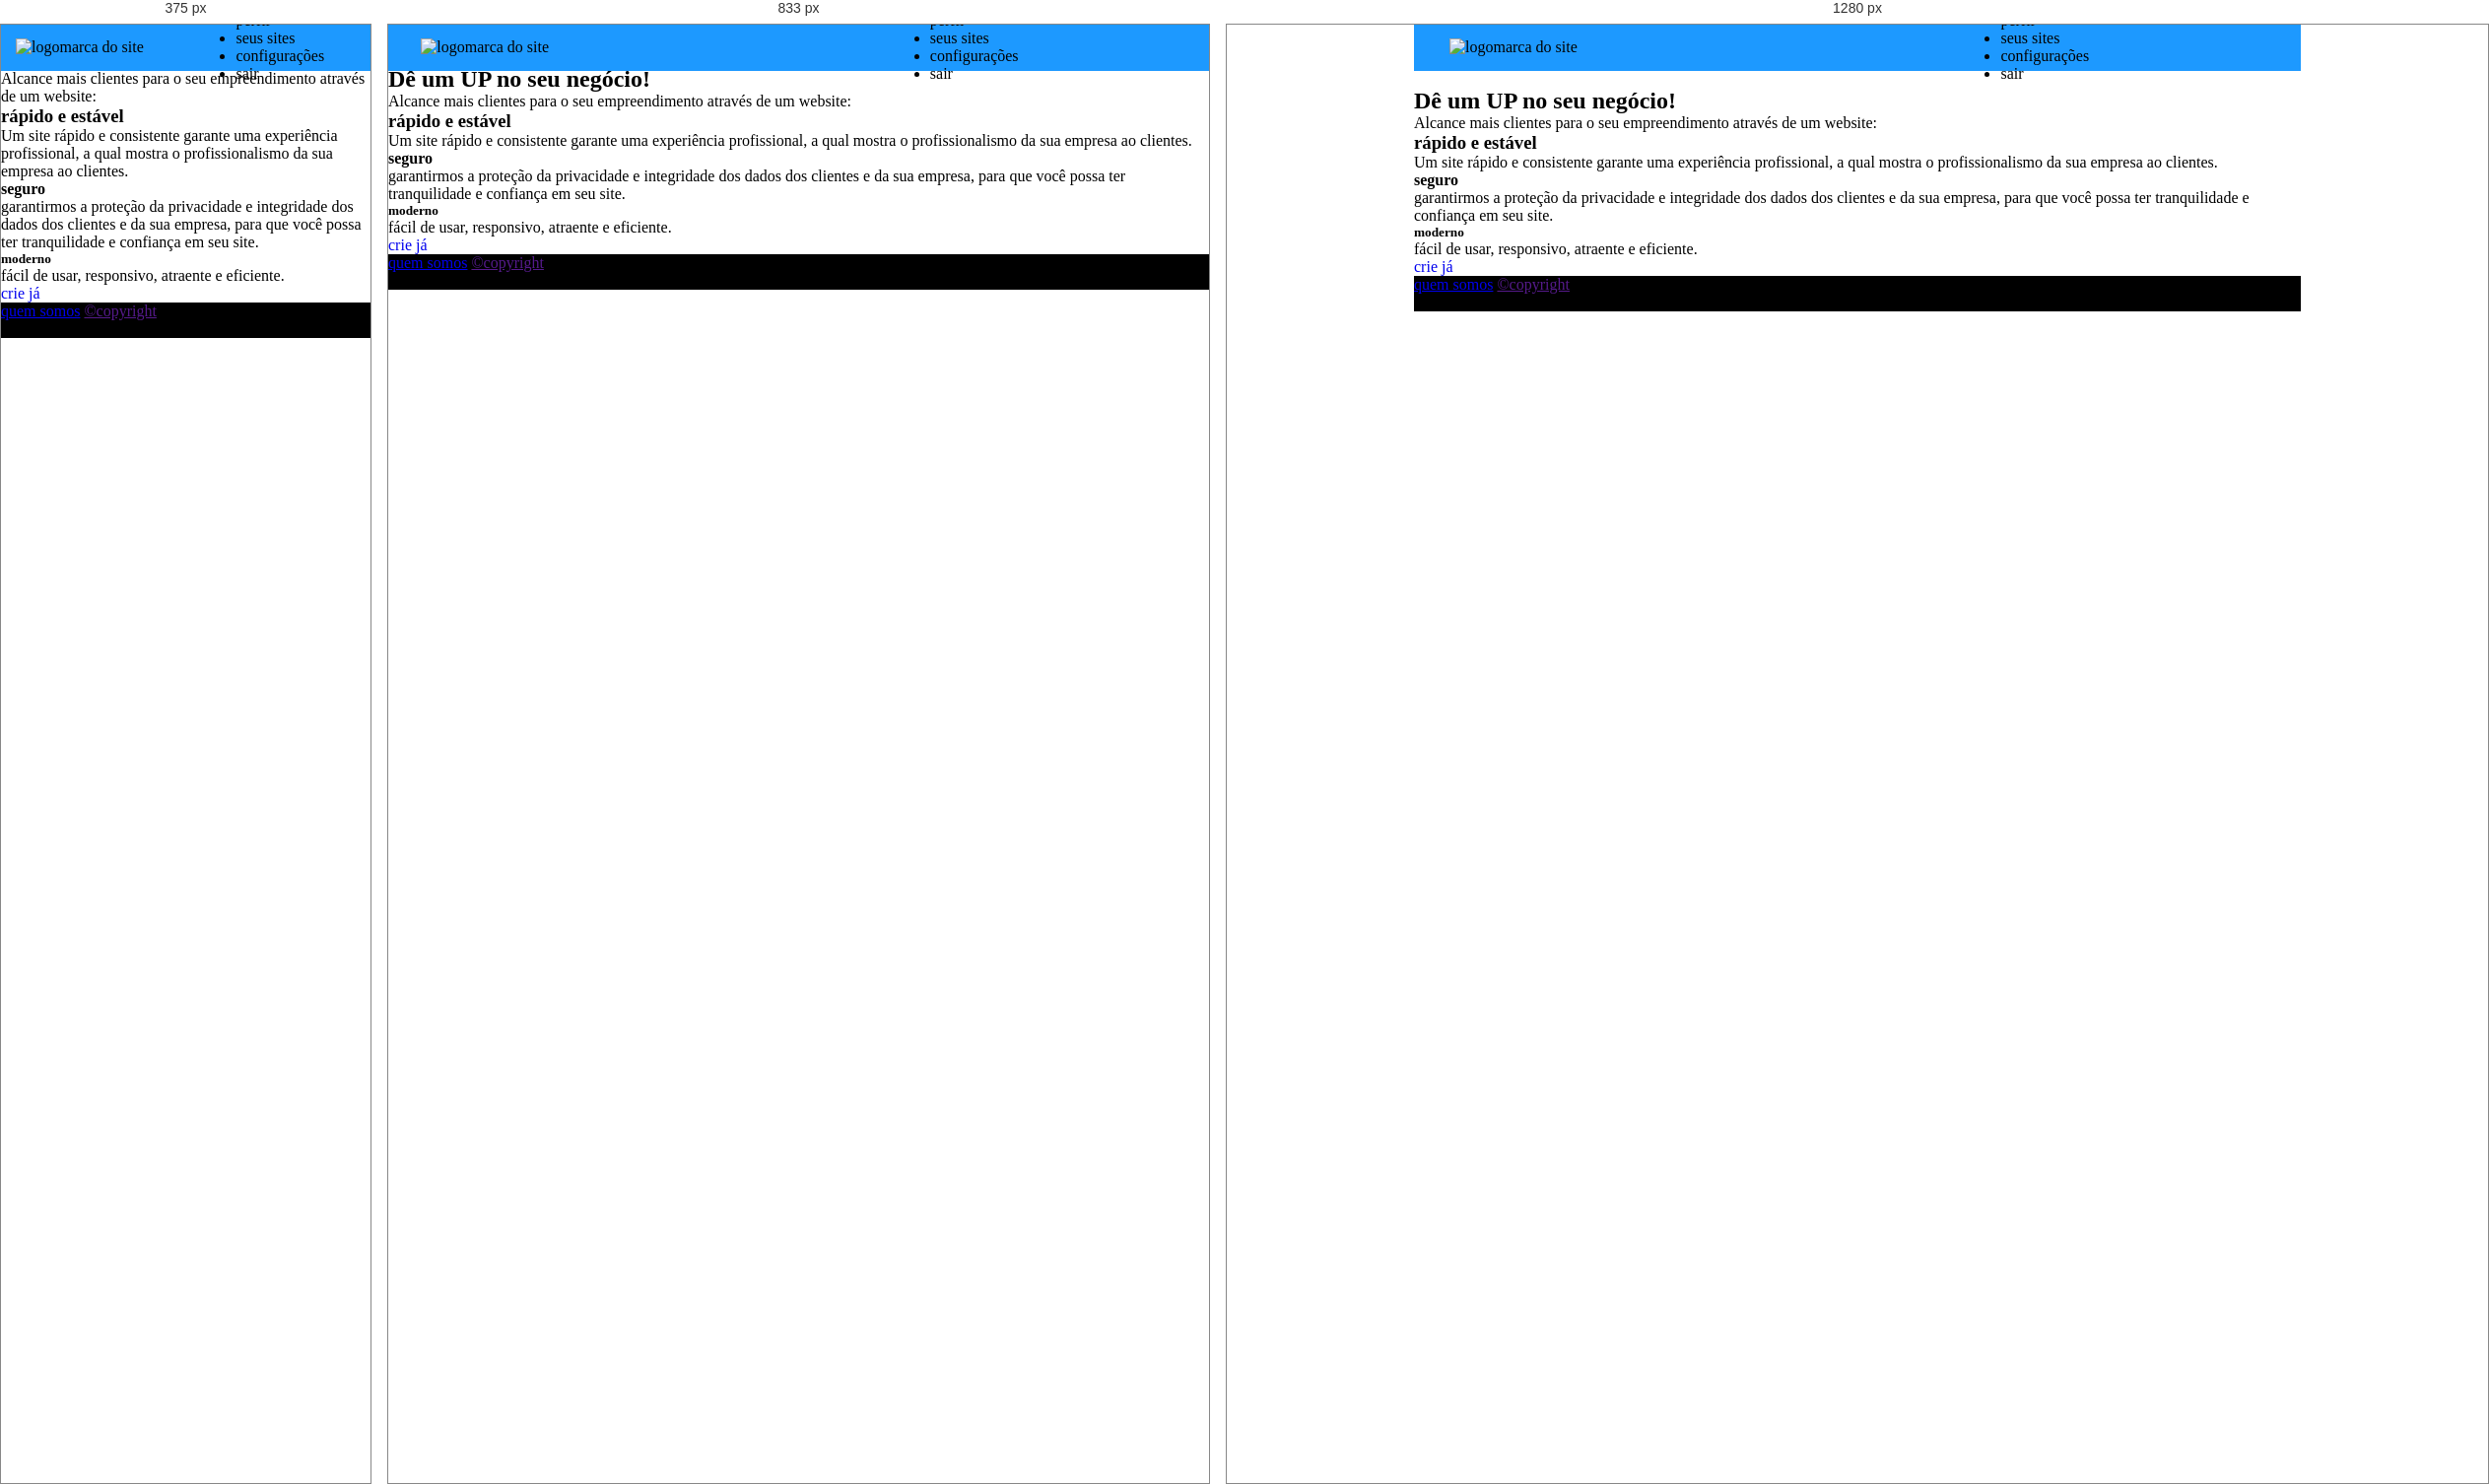
Rendered at 375 px, 833 px and 1280 px, left to right.

<!-- file: index.html -->
<!DOCTYPE html>
<html>
  <head>
    <meta charset="utf-8" />

    <meta http-equiv="content-type" content="text/html; charset=utf-8" />

    <meta name="viewport" content="width=device-width, initial-scale=1.0" />

    <meta name="author" content="" />

    <meta name="description" content="" />

    <meta name="keywords" content="" />

    <title>projeto CAA</title>

    <link rel="shortcut icon" href="/src/icon/" type="image/x-icon" />

    <link
      rel="stylesheet"
      href="/style/reset.css"
      type="text/css"
      media="all"
    />

    <link rel="stylesheet" href="/style/main.css" type="text/css" media="all" />
  </head>
  <body>
    <header class="m_header">
      <img class="logo" src="/src/img/" alt="logomarca do site" />
      <nav class="header__customer_menu">
        <ul class="header__customer_menu__options_list">
          <li>perfil</li>
          <li>seus sites</li>
          <li>configurações</li>
          <li>sair</li>
        </ul>
      </nav>
    </header>
    <main class="m_content_box">
      <section class="">
        <h2 class="title--normal">Dê um UP no seu negócio!</h2>
        <p class="normal-large-text">
          Alcance mais clientes para o seu empreendimento através de um website:
        </p>
        <div>
          <div class="content_box">
            <h3 class="title--small">rápido e estável</h3>
            <p class="small-large-text">
              Um site rápido e consistente garante uma experiência profissional,
              a qual mostra o profissionalismo da sua empresa ao clientes.
            </p>
          </div>
          <div class="content_box">
            <h4 class="title--small">seguro</h4>
            <p class="small-large-text">
              garantirmos a proteção da privacidade e integridade dos dados dos
              clientes e da sua empresa, para que você possa ter tranquilidade e
              confiança em seu site.
            </p>
          </div>
          <div class="content_box">
            <h5 class="title--small">moderno</h5>
            <p class="small-large-text">
              fácil de usar, responsivo, atraente e eficiente.
            </p>
          </div>
        </div>

        <a class="green-ok-button" href="/src/page/createWebsite.html"
          >crie já</a
        >
      </section>
    </main>
    <footer class="m_footer">
      <nav class="footer__link_list">
        <a class="footer__link" href="/src/page/about.html">quem somos</a>
        <a class="footer__link" href="">&#169;copyright</a>
      </nav>
      <em>2023</em>
    </footer>
    <script src="/script/main.js" type="module" charset="utf-8"></script>
  </body>
</html>


/* @media block from media.css */
@media screen and (max-width: 767px){
  .header__user_menu {
    width: 50%;
  }
  
  .header__user_menu__options_list {

  }
}

/* @media block from media.css */
@media screen and (max-width: 900px){
  .header__user_menu {
    
  }
}